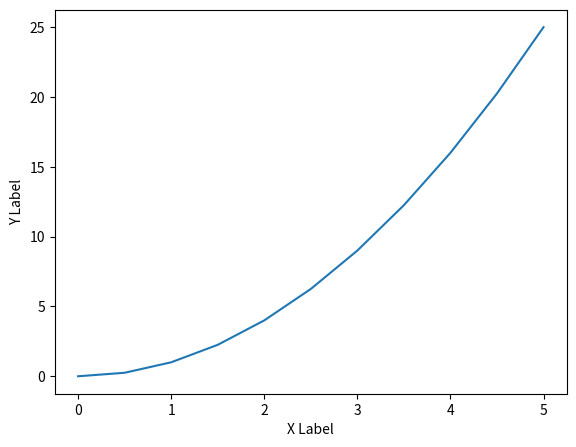

Source code (Python):

import matplotlib.pyplot as plt
import numpy as np

x = np.linspace(0,5,11)
y = x ** 2

fig = plt.figure()
axes = fig.add_axes([0.1,0.1,0.8,0.8])
axes.plot(x,y)
axes.set_xlabel('X Label')
axes.set_ylabel('Y Label')

plt.show()


